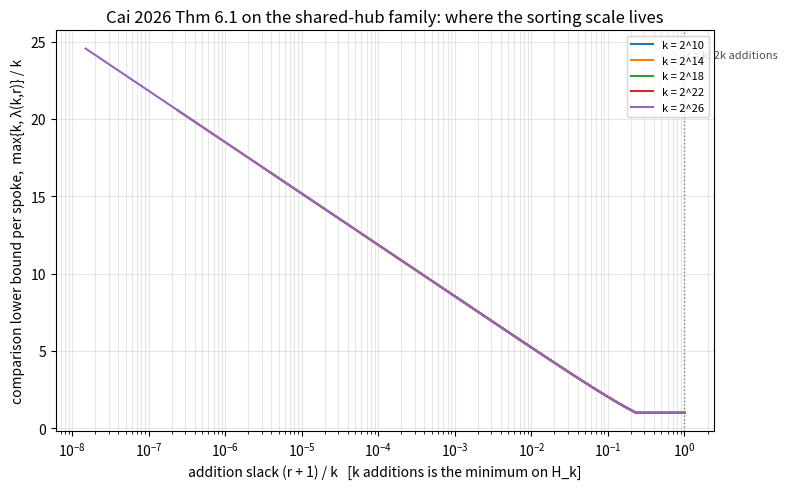

This figure's Python source:
#!/usr/bin/env python3
"""Draw the comparison-addition tradeoff of the shared-hub family.

Cai, arXiv:2609.04825, Theorem 6.1: on the graph `H_k` — a hub `x`, spokes
`v_1..v_k`, arcs `s→x`, `s→v_i`, `v_i→x`, `x→v_i`, so `m = 3k + 1` and
`n = k + 2` — a deterministic comparison-addition program that makes at most
`k + r` additions makes `Θ(k + λ(k, r))` comparisons in the worst case, where

    λ(k, r) = log2( k! / ( r! · (r + 1)^(k − r) ) ),      0 ≤ r ≤ k.

`k` additions is the minimum on this topology (Theorem 3.1), and at `r = 0`
the comparison count is `log2(k!)`, which is sorting scale on a graph whose
output is a labelled distance vector and not an order.

What is drawn is the shape of the law across the slack `r`, which the theorem
states but does not picture: `λ(k, r) / k` against `r / k`, one line per `k`.
The question it answers is where on the slack axis the sorting scale lives —
whether a program that is allowed a constant factor more additions than the
minimum is still forced to sort, or whether the entropy term is confined to
a vanishing fraction of the axis. The right edge is the addition count of a
program that relaxes every arc once, `3k + 1`, which every shortest-path
algorithm in the target model makes at least.

Prints the table the plot is drawn from, so a recorded run carries the
numbers as well as the picture.

Usage: plot_cai_pareto.py [<out.png>]
"""

from __future__ import annotations

import sys
from math import lgamma, log, log2
from pathlib import Path

import matplotlib

matplotlib.use("Agg")
import matplotlib.pyplot as plt  # noqa: E402
import numpy as np  # noqa: E402


def lam(k: int, r: int) -> float:
    """log2( k! / (r! (r+1)^(k-r)) ), through log-gamma so k can be large."""
    return (lgamma(k + 1) - lgamma(r + 1) - (k - r) * log(r + 1)) / log(2)


def lower_per_spoke(k: int, r: int) -> float:
    """The Theorem 6.1 lower bound max{k, λ(k, r)}, per spoke."""
    return max(k, lam(k, r)) / k


KS = [2**10, 2**14, 2**18, 2**22, 2**26]
SLACKS = [(1, "1"), (2, "2"), (4, "4"), (16, "16"), (256, "256")]


def table() -> str:
    lines = []
    lines.append("lambda(k, r) / k  --  entropy term of Cai Thm 6.1 per spoke, by addition slack r")
    lines.append("")
    head = f"{'k':>10} {'log2 k':>7} | " + " ".join(f"{'r=k/'+s:>9}" for _, s in SLACKS)
    head += f" | {'r=k/log2k':>10} {'r=1':>8} {'r=0':>8}"
    lines.append(head)
    for k in KS:
        cells = [f"{lam(k, k // d) / k:9.3f}" for d, _ in SLACKS]
        rl = lam(k, int(k / log2(k))) / k
        lines.append(
            f"{k:>10} {log2(k):7.0f} | "
            + " ".join(cells)
            + f" | {rl:10.3f} {lam(k, 1) / k:8.3f} {lam(k, 0) / k:8.3f}"
        )
    lines.append("")
    lines.append("r = k/d rows converge in k to a constant that depends on d alone;")
    lines.append("r = k/log2 k grows like log2 log2 k; r = 0 and r = 1 grow like log2 k.")
    lines.append("")
    lines.append("comparison lower bound per spoke, max{k, lambda} / k, at the addition counts of")
    lines.append("named programs on H_k (m = 3k + 1 arcs):")
    for k in [2**14, 2**22]:
        rows = [
            ("addition minimum, r = 0", 0),
            ("r = 1", 1),
            ("r = k / log2 k", int(k / log2(k))),
            ("r = k / 16", k // 16),
            ("r = k / 2", k // 2),
            ("r = k  (2k additions)", k),
        ]
        for name, r in rows:
            lines.append(f"  k = {k:>8}  {name:<28} {lower_per_spoke(k, r):8.3f}")
        lines.append(
            f"  k = {k:>8}  {'one relaxation per arc, 3k+1':<28} {'1.000':>8}"
            "   (r > k: lambda is 0 by definition, bound is the linear k)"
        )
    return "\n".join(lines)


def draw(out: Path) -> None:
    fig, ax = plt.subplots(figsize=(8, 5))
    for k in KS:
        rs = np.unique(np.concatenate([[0, 1, 2, 3], np.geomspace(4, k, 400).astype(int)]))
        xs = (rs + 1) / k
        ys = [lower_per_spoke(k, int(r)) for r in rs]
        ax.plot(xs, ys, label=f"k = 2^{int(log2(k))}")
    ax.axvline(1.0, color="0.5", linestyle=":", linewidth=1)
    ax.text(1.0, ax.get_ylim()[1] * 0.95, " r = k: 2k additions", va="top", fontsize=8, color="0.3")
    ax.set_xscale("log")
    ax.set_xlabel("addition slack (r + 1) / k   [k additions is the minimum on H_k]")
    ax.set_ylabel("comparison lower bound per spoke,  max{k, λ(k,r)} / k")
    ax.set_title("Cai 2026 Thm 6.1 on the shared-hub family: where the sorting scale lives")
    ax.grid(True, which="both", alpha=0.3)
    ax.legend(loc="upper right", fontsize=8)
    fig.tight_layout()
    fig.savefig(out, dpi=130)


def main() -> None:
    out = Path(sys.argv[1]) if len(sys.argv) > 1 else Path("cai_pareto.png")
    print(table())
    draw(out)
    print(f"\nplot: {out}")


if __name__ == "__main__":
    main()
